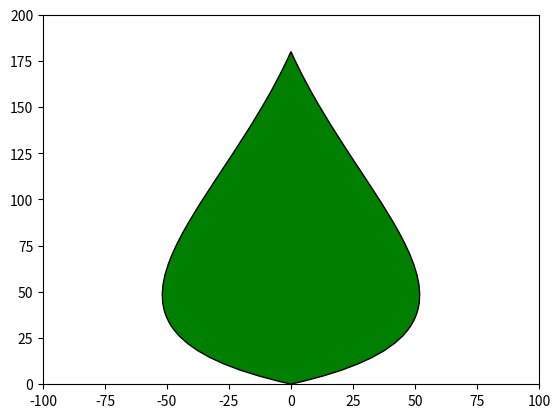

Here is the Python script that generated this plot:
import matplotlib.pyplot as plt
from matplotlib.path import Path
import matplotlib.patches as patches

verts = [
    (0., 0.),  # P0
    (100., 30.), # P1
    (30., 90.), # P2
    (0, 180.), # P3
    (-30, 90),
    (-100, 30),
    (0, 0),
    ]

codes = [Path.MOVETO,
         Path.CURVE4,
         Path.CURVE4,
         Path.CURVE4,
         Path.CURVE4,
         Path.CURVE4,
         Path.CURVE4,
         ]

path = Path(verts, codes)

fig = plt.figure()
ax = fig.add_subplot(111)
patch = patches.PathPatch(path, facecolor='green', lw=1)
ax.add_patch(patch)

ax.set_xlim(-100, 100)
ax.set_ylim(-0.1, 200)
# plt.axis('off')
plt.show()
